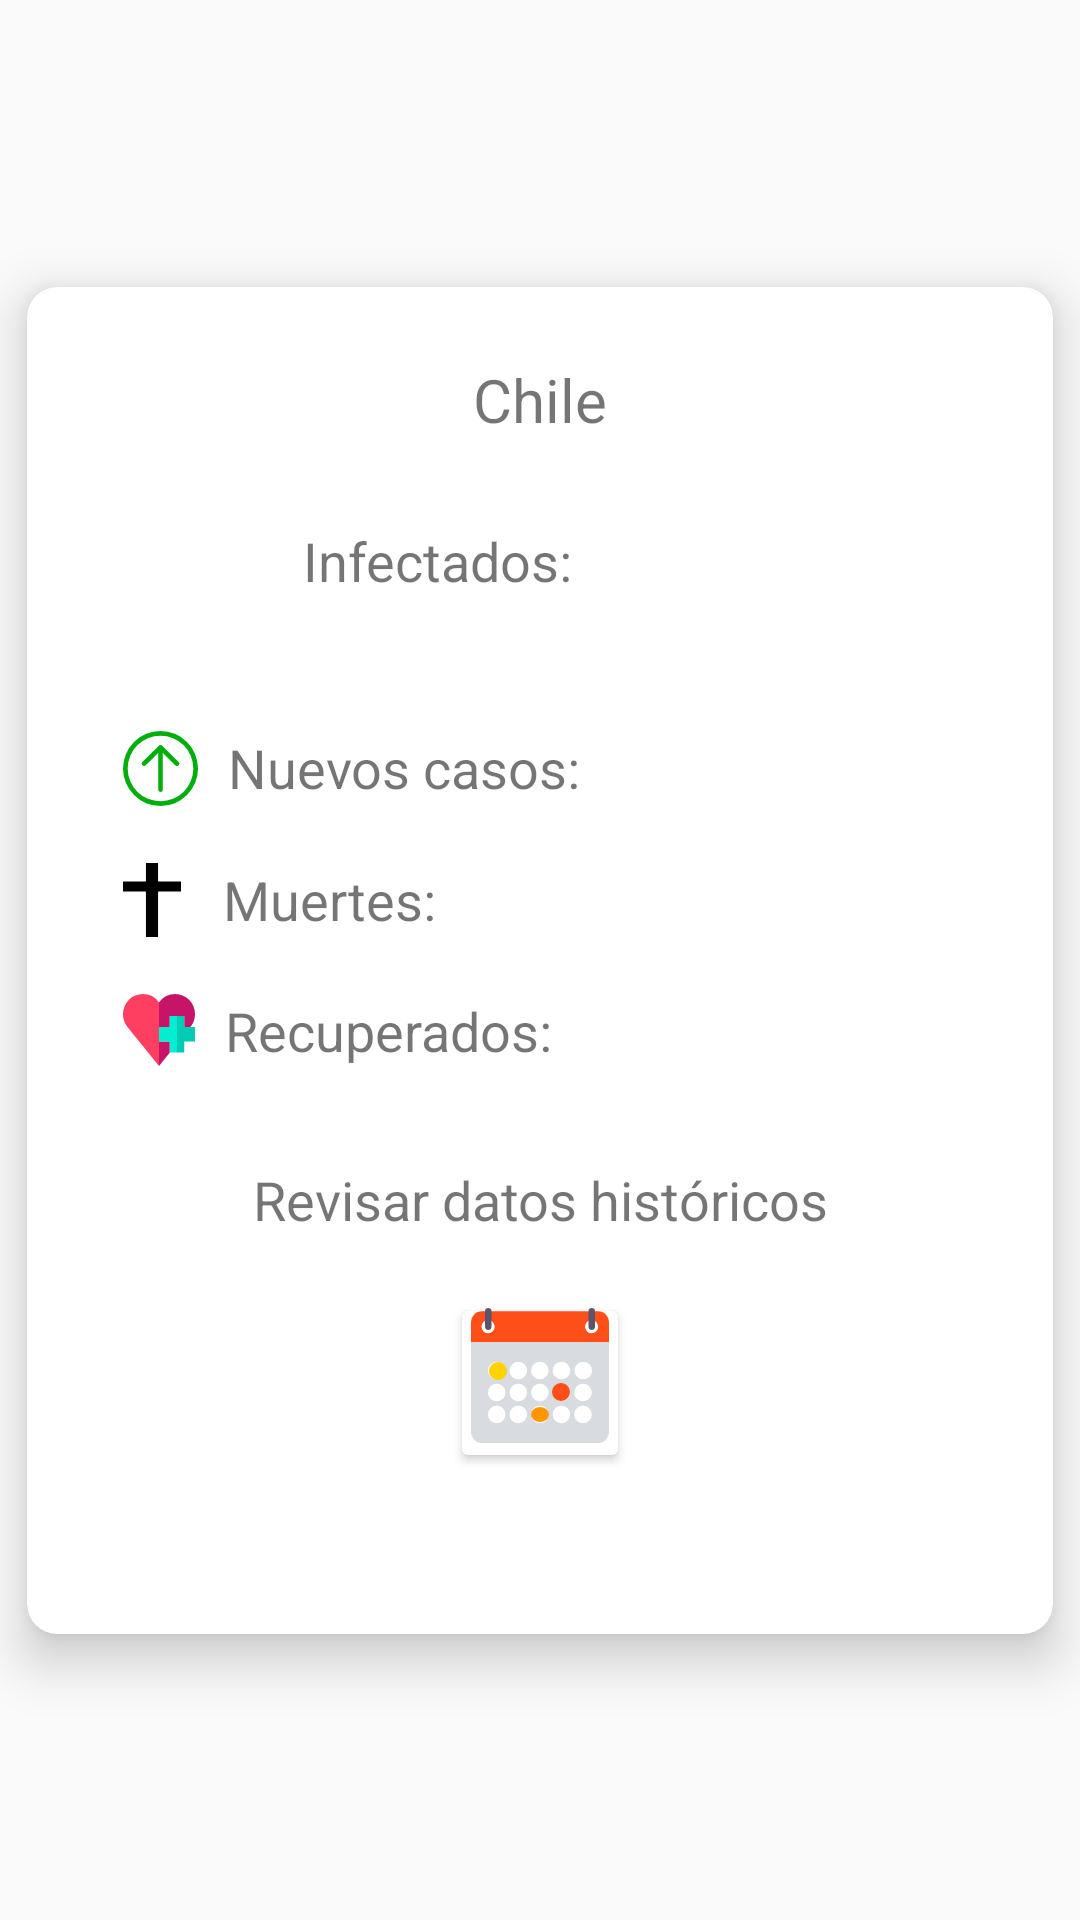

This screen was rendered from an Android layout file. Write that file and the resources it references.
<!-- AndroidManifest.xml: application theme AppTheme -->
<!-- res/layout/fragment_pais.xml -->
<?xml version="1.0" encoding="utf-8"?>
<androidx.constraintlayout.widget.ConstraintLayout
    xmlns:android="http://schemas.android.com/apk/res/android"
    xmlns:tools="http://schemas.android.com/tools"
    xmlns:app="http://schemas.android.com/apk/res-auto"
    android:layout_width="match_parent"
    android:layout_height="match_parent"
    tools:context=".fragments.PaisFragment">

    <androidx.cardview.widget.CardView
        android:id="@+id/cardView"
        android:layout_width="342dp"
        android:layout_height="449dp"
        android:background="@color/whiteColor"
        app:cardCornerRadius="10dp"
        app:cardElevation="10dp"
        app:layout_constraintBottom_toBottomOf="parent"
        app:layout_constraintEnd_toEndOf="parent"
        app:layout_constraintStart_toStartOf="parent"
        app:layout_constraintTop_toTopOf="parent">

        <ProgressBar
            android:id="@+id/country_data_load"
            android:layout_width="wrap_content"
            android:layout_height="wrap_content"
            android:layout_gravity="center"
            android:indeterminate="true"
            android:visibility="gone" />

        <LinearLayout
            android:layout_width="match_parent"
            android:layout_height="match_parent"
            android:orientation="vertical"
            android:paddingStart="32dp"
            android:paddingTop="24dp"
            android:paddingEnd="32dp">

            <TextView
                android:id="@+id/date_update"
                android:layout_width="match_parent"
                android:layout_height="wrap_content"
                android:layout_marginBottom="28dp"
                android:gravity="center"
                android:text="@string/chile"
                android:textSize="20sp"
                android:visibility="visible" />

            <TextView
                android:id="@+id/infectados"
                android:layout_width="match_parent"
                android:layout_height="wrap_content"
                android:layout_marginBottom="19dp"
                android:drawableStart="@drawable/infectados_img"
                android:drawablePadding="10dp"
                android:text="@string/infectados"
                android:textSize="18sp"
                android:visibility="visible" />

            <TextView
                android:id="@+id/nuevos_casos"
                android:layout_width="match_parent"
                android:layout_height="wrap_content"
                android:layout_marginBottom="19dp"
                android:drawableStart="@drawable/upload_img"
                android:drawablePadding="10dp"
                android:text="@string/nuevos_casos"
                android:textSize="18sp"
                android:visibility="visible" />

            <TextView
                android:id="@+id/muertes"
                android:layout_width="match_parent"
                android:layout_height="wrap_content"
                android:layout_marginBottom="19dp"
                android:drawableStart="@drawable/cruz_img"
                android:drawablePadding="14dp"
                android:text="@string/muertes"
                android:textSize="18sp"
                android:visibility="visible" />

            <TextView
                android:id="@+id/recuperados"
                android:layout_width="match_parent"
                android:layout_height="wrap_content"
                android:layout_marginBottom="32dp"
                android:drawableStart="@drawable/health_care_img"
                android:drawablePadding="10dp"
                android:text="@string/recuperados"
                android:textSize="18sp"
                android:visibility="visible" />

            <TextView
                android:layout_width="match_parent"
                android:layout_height="wrap_content"
                android:layout_marginBottom="19dp"
                android:gravity="center_horizontal"
                android:text="@string/revisar_datos_historicos"
                android:textSize="18sp" />

            <Button
                android:id="@+id/date_picker"
                android:layout_width="60dp"
                android:layout_height="60dp"
                android:layout_gravity="center"
                android:backgroundTint="@color/whiteColor"
                android:drawableBottom="@drawable/calendar_img" />

            

        </LinearLayout>
    </androidx.cardview.widget.CardView>

</androidx.constraintlayout.widget.ConstraintLayout>
<!-- resources referenced by this layout -->
<resources>
  <color name="fontColor">#3D3C3C</color>
  <color name="whiteColor">#ffff</color>
  <!-- drawable calendar_img: vector/xml drawable (drawable, 3444 chars, omitted) -->
  <!-- drawable cruz_img (drawable) -->
  <vector xmlns:android="http://schemas.android.com/apk/res/android"
      android:width="19.333dp"
      android:height="24.667dp"
      android:viewportWidth="19.333"
      android:viewportHeight="24.667">
    <path
        android:fillColor="#FF000000"
        android:pathData="M19.33,6.2L11.687,6.2L11.687,0h-4.04L7.647,6.2L0,6.2L0,9.475h7.647L7.647,24.667h4.04L11.687,9.475L19.33,9.475Z"/>
  </vector>
  <!-- drawable health_care_img (drawable) -->
  <vector xmlns:android="http://schemas.android.com/apk/res/android"
      android:width="24dp"
      android:height="24dp"
      android:viewportWidth="24"
      android:viewportHeight="24">
    <path
        android:pathData="M12,2.816A6.576,6.576 0,0 0,6.616 0,6.669 6.669,0 0,0 0,6.722a6.759,6.759 0,0 0,1.493 4.253L12,24Z"
        android:fillColor="#ff3f62"/>
    <path
        android:pathData="M12,15.829v8.171l3.624,-4.492v-3.678Z"
        android:fillColor="#c61469"/>
    <path
        android:pathData="M15.624,11.001L15.624,7.319h4.752v3.682h2.11l0.021,-0.026A6.759,6.759 0,0 0,24 6.722a6.669,6.669 0,0 0,-6.616 -6.722A6.576,6.576 0,0 0,12 2.816v8.185Z"
        android:fillColor="#c61469"/>
    <path
        android:pathData="M20.376,11.001v-3.682L18,7.319v12.193h2.376v-3.682h3.624v-4.829Z"
        android:fillColor="#00ccb3"/>
    <path
        android:pathData="M18,7.319h-2.376v3.682L12,11.001v4.829h3.624v3.682L18,19.512Z"
        android:fillColor="#00eed1"/>
  </vector>
  <!-- drawable infectados_img (drawable) -->
  <vector xmlns:android="http://schemas.android.com/apk/res/android"
      android:width="50dp"
      android:height="50dp"
      android:viewportWidth="50"
      android:viewportHeight="50">
    <path
        android:pathData="M1.5,25a23.5,23.5 0,1 0,47 0a23.5,23.5 0,1 0,-47 0z"
        android:strokeWidth="3"
        android:fillColor="#00000000"
        android:strokeColor="#fff"/>
    <path
        android:pathData="M20.754,9.375h9.434v30.208h-9.434z"
        android:fillColor="#fff"/>
    <path
        android:pathData="M10.377,18.75h29.245v11.458h-29.245z"
        android:fillColor="#fff"/>
  </vector>
  <!-- drawable upload_img (drawable) -->
  <vector xmlns:android="http://schemas.android.com/apk/res/android"
      android:width="25dp"
      android:height="25dp"
      android:viewportWidth="25"
      android:viewportHeight="25">
    <path
        android:pathData="M12.5,0A12.5,12.5 0,1 0,25 12.5,12.5 12.5,0 0,0 12.5,0ZM12.5,23.437A10.937,10.937 0,1 1,23.437 12.5,10.937 10.937,0 0,1 12.5,23.437Z"
        android:fillColor="#00ae0c"/>
    <path
        android:pathData="M13.059,4.917a0.8,0.8 0,0 0,-1.116 0L6.475,10.306a0.775,0.775 0,0 0,0 1.1,0.8 0.8,0 0,0 1.116,0l4.121,-4.063L11.712,19.532a0.789,0.789 0,0 0,1.578 0L13.29,7.35l4.121,4.063a0.8,0.8 0,0 0,1.116 0,0.776 0.776,0 0,0 0,-1.1Z"
        android:fillColor="#00ae0c"/>
  </vector>
  <string name="chile">Chile</string>
  <string name="infectados">Infectados:</string>
  <string name="muertes">Muertes:</string>
  <string name="notificar">Notificar actualización de datos</string>
  <string name="nuevos_casos">Nuevos casos:</string>
  <string name="recuperados">Recuperados:</string>
  <string name="revisar_datos_historicos">Revisar datos históricos</string>
  <style name="AppTheme" parent="Theme.AppCompat.Light.DarkActionBar">
          
          <item name="colorPrimary">@color/colorPrimary</item>
          <item name="colorPrimaryDark">@color/colorPrimaryDark</item>
          <item name="colorAccent">@color/colorAccent</item>
          <item name="titleTextColor">@color/fontColor</item>
      </style>
  <color name="colorPrimary">#142850</color>
  <color name="colorPrimaryDark">#27496d</color>
  <color name="colorAccent">#00a8cc</color>
</resources>
